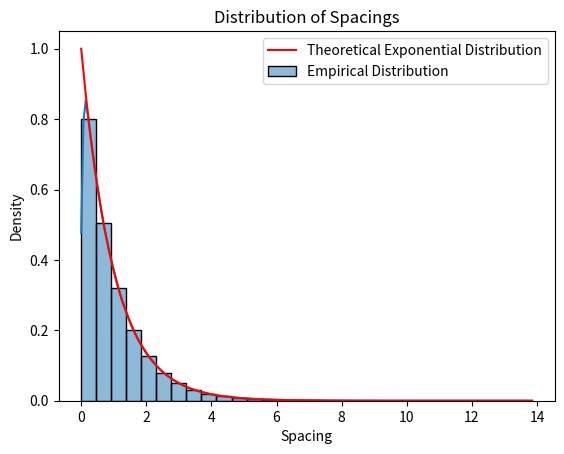

This chart was generated by the following Python code:
"""
[redacted]
"""

import numpy as np
import pandas as pd
from scipy.stats import expon, kstest
import seaborn as sns
import matplotlib.pyplot as plt


def plot_results(spacings: np.array, params):
    sns.histplot(spacings, kde=True, stat='density', bins=30, label='Empirical Distribution')
    x = np.linspace(min(spacings), max(spacings), 100)
    pdf = expon.pdf(x, *params)
    plt.plot(x, pdf, label='Theoretical Exponential Distribution', color='red')
    plt.title('Distribution of Spacings')
    plt.xlabel('Spacing')
    plt.ylabel('Density')
    plt.legend()
    plt.show()


def birthday_spacing_test(n_numbers: int, range_interval: float):
    
    # Generate random uniform point
    random_points = np.random.uniform(low=0.0, high=range_interval, size=n_numbers)

    # Calculate the spacings between the random points
    random_points = np.sort(random_points)
    spacings = np.diff(random_points)

    # Conduct Goodness-of-Fit Test (Kolmogorov-Smirnov Test in this case)
    # Fit the spacings to an exponential distribution to get the parameters
    params = expon.fit(spacings)

    # Conduct the Kolmogorov-Smirnov test to compare the empirical and theoretical distributions
    ks_statistic, p_value = kstest(spacings, 'expon', args=params)

    plot_results(spacings, params)

    print("KS Statistic:", ks_statistic)
    print("P-value:", p_value)

    if p_value > 0.05:
        print("We fail to reject the null hypothesis, this means that the random generator produces uniformly distributed spacings")
    else:
        print("The random generator is not random")


if __name__ == "__main__":
    birthday_spacing_test(n_numbers=1_000_000, range_interval=1_000_000)
